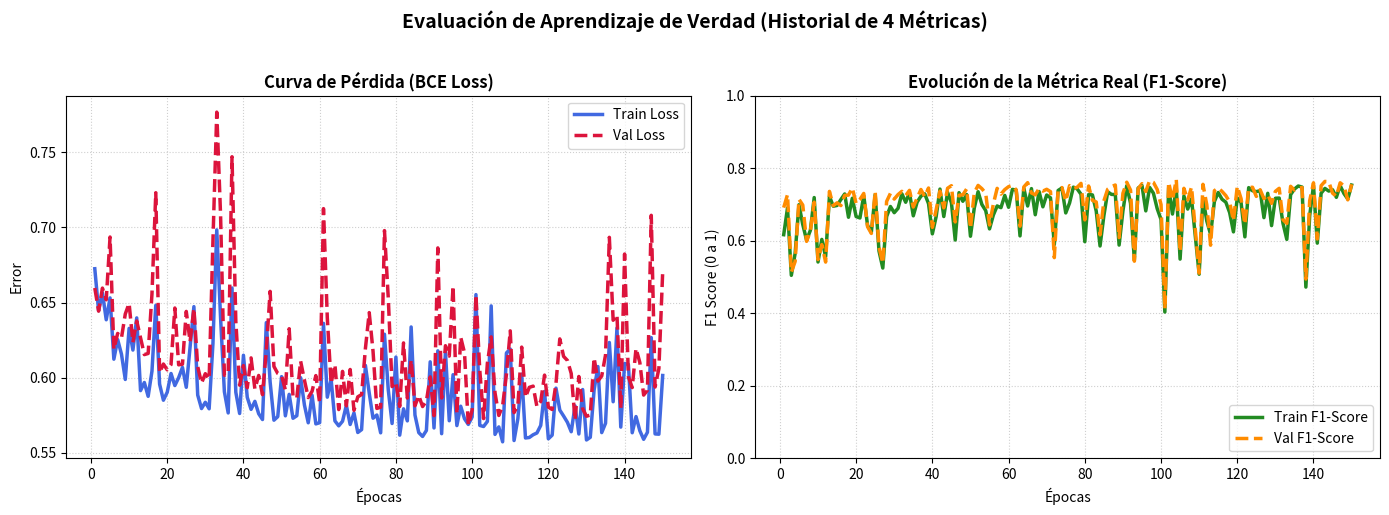
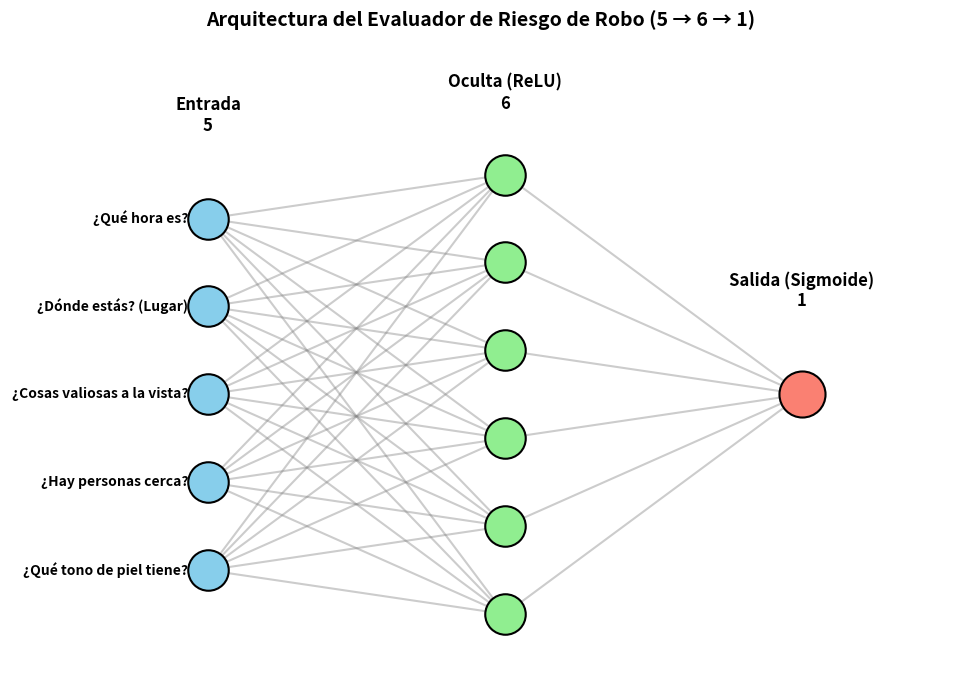

Recreate these plots in Python, in order.
import numpy as np
import matplotlib.pyplot as plt

"""Esta predice si alguiente va a robar"""
'''Hasta hora mediamos que tan bien aprendia la red con loss y con accuaty
pero la red puede memorizar los datos; esomo si estudiaramos con las
preguntas que van a venir en el examen
'''

"Entradas"
#Que hora es
#Donde estas = lugar
#Tienes cosas valiosas a la vista
#Hay personas cerca
#Que tono de piel tiene la persona ("humor")

np.random.seed(42)
num_muestras = 1200
X = np.zeros((num_muestras, 5))
Y = np.zeros(num_muestras)

for i in range(num_muestras):
    hora = np.random.randint(0, 24)
    lugar = np.random.randint(1, 4)#1=Seguro, 2=Regular, 3=Callejón
    valiosas = np.random.randint(0, 2)# 0=No, 1=Sí
    personas = np.random.randint(0, 51)     
    tono_piel = np.random.randint(1, 11)
    #Mientas mas de noche mas probabiliades de que te roben
    noche = 1 if hora >= 21 or hora <= 5 else 0
    score = (
        0.55 * noche
        + 0.85 * (lugar - 1)
        + 1.45 * valiosas
        - 0.04 * personas
        + 0.35 * tono_piel
        - 2.80
        + np.random.randn() * 0.40
    )

    prob = 1 / (1 + np.exp(-score))
    #Decidde si al final roban 1 si, 0 no.
    Y[i] = int(np.random.rand() < prob)
    #Guarda las entradas en una lista de datos 
    X[i] = [hora, lugar, valiosas, personas, tono_piel]

'''Se utilizan del 100% de los datos 60% entrar, 
20% para validar y 20% para el examen final'''
#Mesclamos dos datos apra que la red no aprenda el orden especifico
idx = np.random.permutation(len(X))
#Calculamos los cortes para separar los datos
c1 = int(len(X) * 0.6)
c2 = int(len(X) * 0.8)

X_tr, Y_tr = X[idx[:c1]], Y[idx[:c1]]#60%
X_va, Y_va = X[idx[c1:c2]], Y[idx[c1:c2]]#20%
X_te, Y_te = X[idx[c2:]], Y[idx[c2:]]#20%

#Funciones de activacion
def sigmoid(z):
    z = np.clip(z, -500, 500)
    return 1 / (1 + np.exp(-z))

def relu(z):
    return np.maximum(0, z)

#Propagacion hacia adelante
def fd(x, W1, b1, W2, b2):
    z1 = W1 @ x + b1
    a1 = relu(z1)
    z2 = W2 @ a1 + b2
    a2 = sigmoid(z2)
    return z1, a1, z2, a2
#Progagacion hacia atras
def bk(x, y, z1, a1, z2, a2, W2):
    dz2 = a2 - y
    dW2 = dz2 * a1
    db2 = dz2
    da1 = dz2 * W2
    dz1 = da1 * (z1 > 0).astype(float)
    dW1 = np.outer(dz1, x)
    db1 = dz1
    return dW1, db1, dW2, db2

#Evita que el codijo explote si intentamos dividir
def dividir_seguro(a, b):
    return 0.0 if b == 0 else a / b

# Evaluación integral que extrae Loss y F1 en una sola pasada
#Revisa que tan bien va la red calculando su error y sus reales
def evaluar_rendimiento(X_set, Y_set, W1, b1, W2, b2, umbral=0.5):
    perdidas = []
    tp, fp, fn = 0, 0, 0
    
    for x, y in zip(X_set, Y_set):#Hace una prediccion para cada muestra
        _, _, _, a2 = fd(x, W1, b1, W2, b2)
        
        # Guardar Loss(Que tan lejos se quedo del restado real)
        a2_clip = np.clip(a2, 1e-7, 1 - 1e-7)
        perdidas.append(-(y * np.log(a2_clip) + (1 - y) * np.log(1 - a2_clip)))
        
        # Mapear predicción binaria para la Matriz de Confusión
        pred = 1 if a2 >= umbral else 0#Si pasa del 50%asumimos que nos van a robar
        if y == 1 and pred == 1: tp += 1
        elif y == 0 and pred == 1: fp += 1
        elif y == 1 and pred == 0: fn += 1
            
    #Calcula las metricas finales usando los datos acumulados
    #Evalua si predijo bien o mal, la comparacion mas importante se hace mas adelante
    loss_promedio = np.mean(perdidas)
    precision = dividir_seguro(tp, tp + fp)
    recall = dividir_seguro(tp, tp + fn)
    f1 = dividir_seguro(2 * precision * recall, precision + recall)
    
    return loss_promedio, f1

#ENTRENAMIENTO Y CORRECION DE LA RED
#Iniciallizamos los pesos y bias con valores aleatorios 
W1 = np.random.randn(6, 5) * np.sqrt(2/5)
b1 = np.zeros(6)
W2 = np.random.randn(6) * np.sqrt(2/6)
b2 = 0.0

alpha = 0.005 #Velocidad a la que aprende la red
epocas = 150 #epoca 

"""Listas vacías para ir guardando como aprende y evoluaciona la red
en cada epoca"""
hist_train_loss, hist_val_loss = [], []
hist_train_f1, hist_val_f1 = [], []

#El bucle principal de aprendizaje("ENTRENAMIENTO")
for epoch in range(epocas):
    #Mesclamos los datos en cada epoca
    orden = np.random.permutation(len(X_tr))
    for i in orden:
        #Calcula el error y corrige lso pesos
        z1, a1, z2, a2 = fd(X_tr[i], W1, b1, W2, b2)
        dW1, db1, dW2, db2 = bk(X_tr[i], Y_tr[i], z1, a1, z2, a2, W2)
        W1 -= alpha * dW1
        b1 -= alpha * db1
        W2 -= alpha * dW2
        b2 -= alpha * db2

    #Ver el estado real en cada época
    loss_tr, f1_tr = evaluar_rendimiento(X_tr, Y_tr, W1, b1, W2, b2)
    loss_va, f1_va = evaluar_rendimiento(X_va, Y_va, W1, b1, W2, b2)
    
    #Guardamos los resultados en el historial
    hist_train_loss.append(loss_tr)
    hist_val_loss.append(loss_va)
    hist_train_f1.append(f1_tr)
    hist_val_f1.append(f1_va)

    if (epoch + 1) % 15 == 0:
        print(f"Época {epoch + 1:3d} | Train F1: {f1_tr:.3f} | Val F1: {f1_va:.3f}")

print("\n¡Entrenamiento completado!")

#PERSONA EJEMPLO
hora = 23; lugar = 3
cosas_valiosas = 3; personas_cerca = 2
piel_noto = 8

persona_ejemplo = np.array([hora, lugar, cosas_valiosas, personas_cerca, piel_noto])
_, _, _, resultado_red = fd(persona_ejemplo, W1, b1, W2, b2)
probabilidad_robo = resultado_red * 100
print(f"\nProbabilidad?????")
print(f"Probabilidad que tengo de sufrir yo un robo: {probabilidad_robo:.2f}%")

if resultado_red >= 0.5:
    print("Lo mas probable es que te chambeen ")
else:
    print("Posiblemente la libraste esta vez")

#GRAFICA
fig, (ax1, ax2) = plt.subplots(1, 2, figsize=(14, 5))
#El Error (Loss) 
ax1.plot(range(1, epocas + 1), hist_train_loss, label="Train Loss", color="royalblue", linewidth=2.5)
ax1.plot(range(1, epocas + 1), hist_val_loss, label="Val Loss", color="crimson", linewidth=2.5, linestyle="--")
ax1.set_title("Curva de Pérdida (BCE Loss)", fontsize=12, fontweight='bold')
ax1.set_xlabel("Épocas")
ax1.set_ylabel("Error")
ax1.grid(True, linestyle=":", alpha=0.6)
ax1.legend()
#Rendimiento Real (F1-Score) 
ax2.plot(range(1, epocas + 1), hist_train_f1, label="Train F1-Score", color="forestgreen", linewidth=2.5)
ax2.plot(range(1, epocas + 1), hist_val_f1, label="Val F1-Score", color="darkorange", linewidth=2.5, linestyle="--")
ax2.set_title("Evolución de la Métrica Real (F1-Score)", fontsize=12, fontweight='bold')
ax2.set_xlabel("Épocas")
ax2.set_ylabel("F1 Score (0 a 1)")
ax2.set_ylim(0, 1)  # La escala de éxito siempre va de 0 a 1
ax2.grid(True, linestyle=":", alpha=0.6)
ax2.legend(loc="lower right")
plt.suptitle("Evaluación de Aprendizaje de Verdad (Historial de 4 Métricas)", fontsize=14, fontweight='bold', y=1.02)
plt.tight_layout()
plt.show()


#Grafica 2
fig, ax = plt.subplots(figsize=(10, 7))

input_nodes = [(1, 1.5), (1, 2.3), (1, 3.1), (1, 3.9), (1, 4.7)]
hidden_nodes = [(4, 1.1), (4, 1.9), (4, 2.7), (4, 3.5), (4, 4.3), (4, 5.1)]
output_node = (7, 3.1)

for i_node in input_nodes:
    for h_node in hidden_nodes:
        ax.plot([i_node[0], h_node[0]], [i_node[1], h_node[1]], "gray", alpha=0.4, zorder=1)
for h_node in hidden_nodes:
    ax.plot([h_node[0], output_node[0]], [h_node[1], output_node[1]], "gray", alpha=0.4, zorder=1)
for node in input_nodes:
    ax.scatter(*node, s=850, color="skyblue", edgecolors="black", linewidths=1.5, zorder=2)
for node in hidden_nodes:
    ax.scatter(*node, s=850, color="lightgreen", edgecolors="black", linewidths=1.5, zorder=2)
ax.scatter(*output_node, s=1100, color="salmon", edgecolors="black", linewidths=1.5, zorder=2)

nombres = [
    "¿Qué tono de piel tiene?",
    "¿Hay personas cerca?",
    "¿Cosas valiosas a la vista?",
    "¿Dónde estás? (Lugar)",
    "¿Qué hora es?"
]

for i, nombre in enumerate(nombres):
    ax.text(0.8, input_nodes[i][1], nombre, ha="right", va="center", fontsize=10, fontweight="bold")

ax.text(1, 5.5, "Entrada\n5", ha="center", fontsize=12, fontweight="bold")
ax.text(4, 5.7, "Oculta (ReLU)\n6", ha="center", fontsize=12, fontweight="bold")
ax.text(7, 3.9, "Salida (Sigmoide)\n1", ha="center", fontsize=12, fontweight="bold")
ax.set_xlim(-1, 8.5)
ax.set_ylim(0.5, 6.2)
ax.axis("off")
plt.title("Arquitectura del Evaluador de Riesgo de Robo (5 → 6 → 1)", fontsize=14, fontweight="bold", pad=20)
plt.tight_layout()
plt.show()
